Labelled photos from "VIntel", an image-classification folder in ysharma12/VIntel. The possible labels are: bar stool, bookcase, chandelier, dining chair, market umbrella, night stands, ottoman, sconces, table lamp, vases.

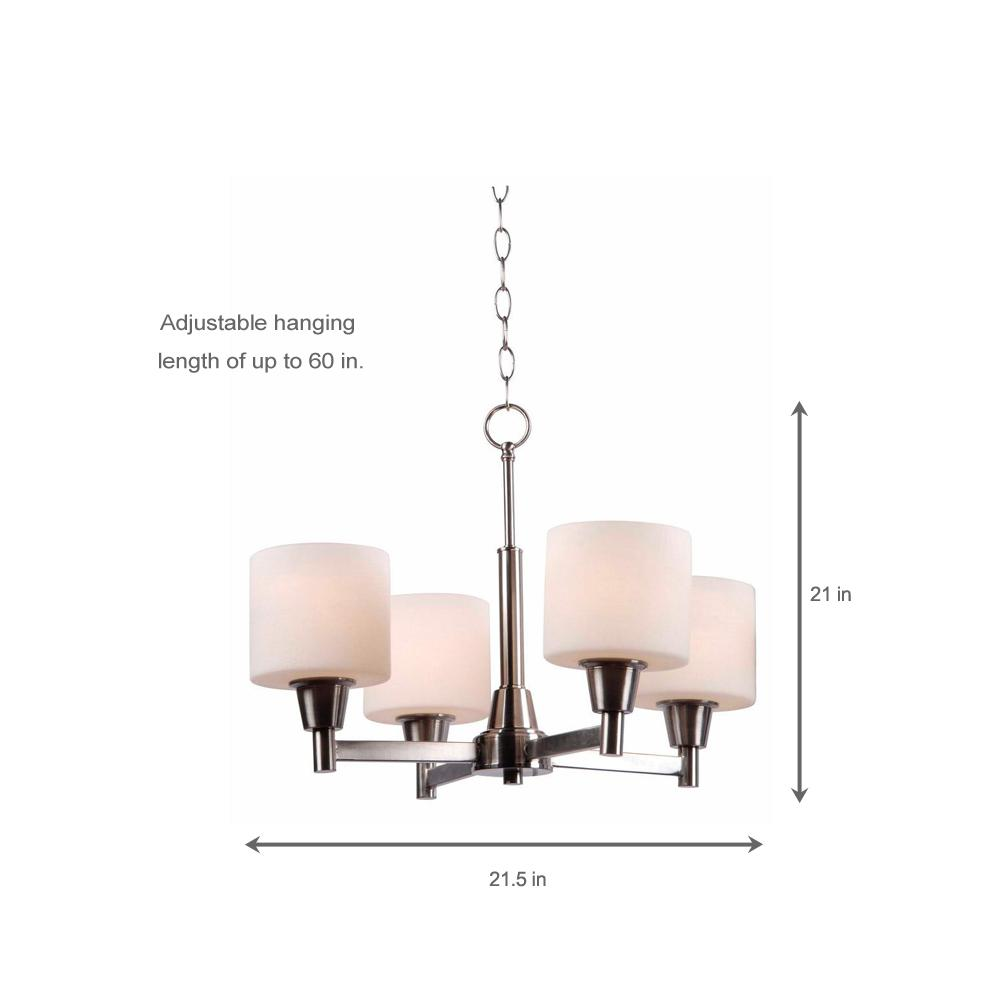
Label: chandelier

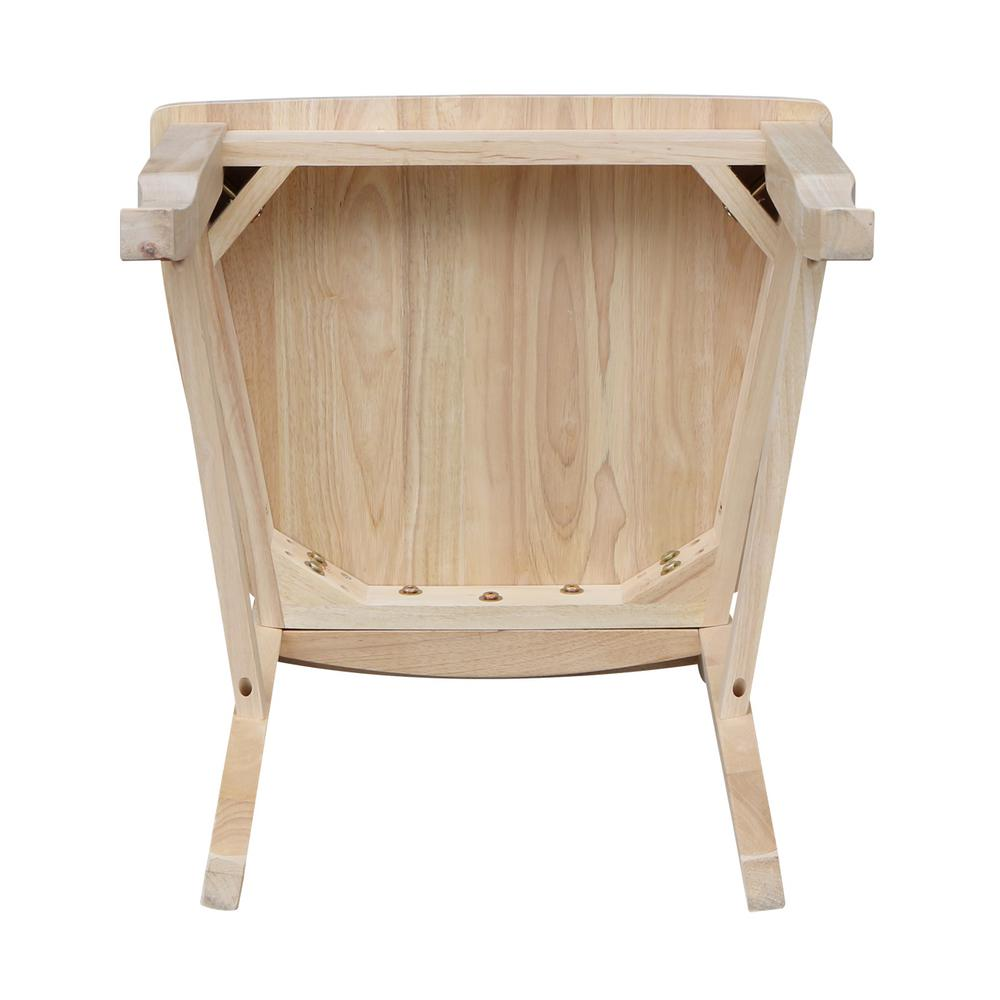
Label: dining chair

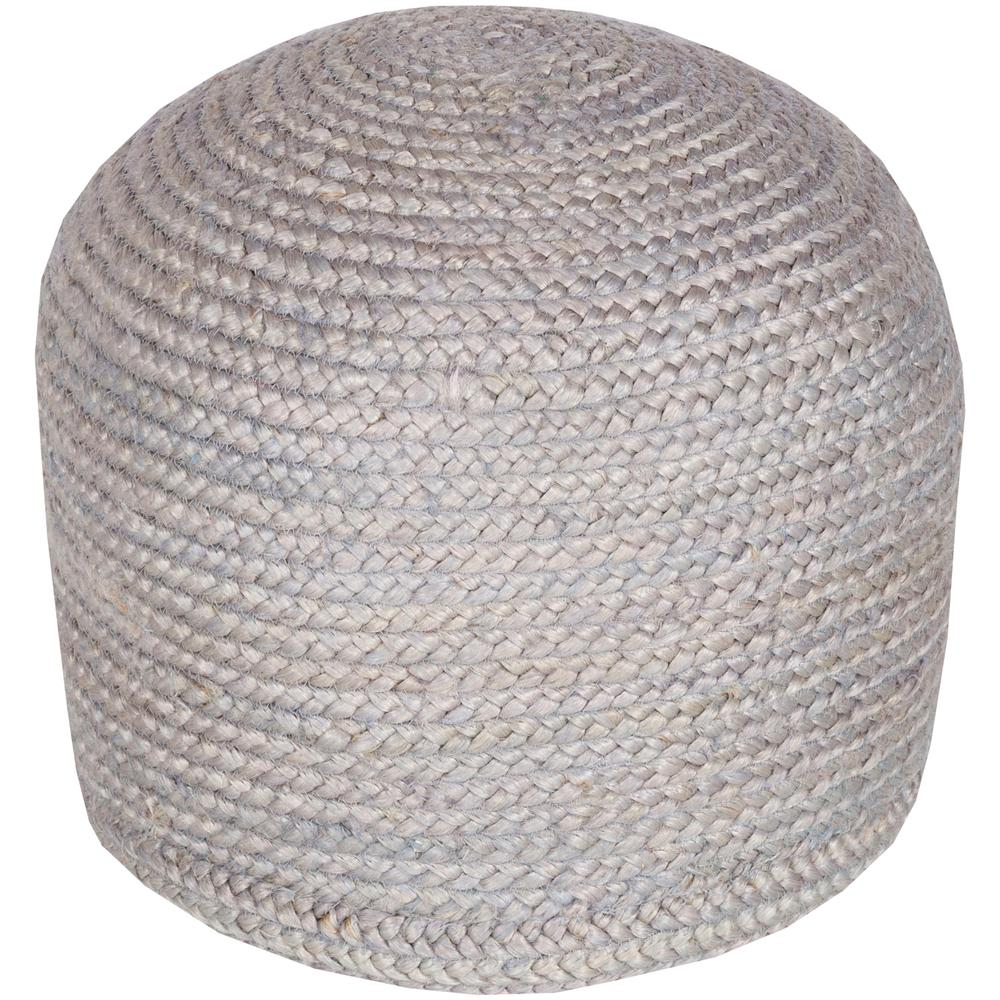
Label: ottoman

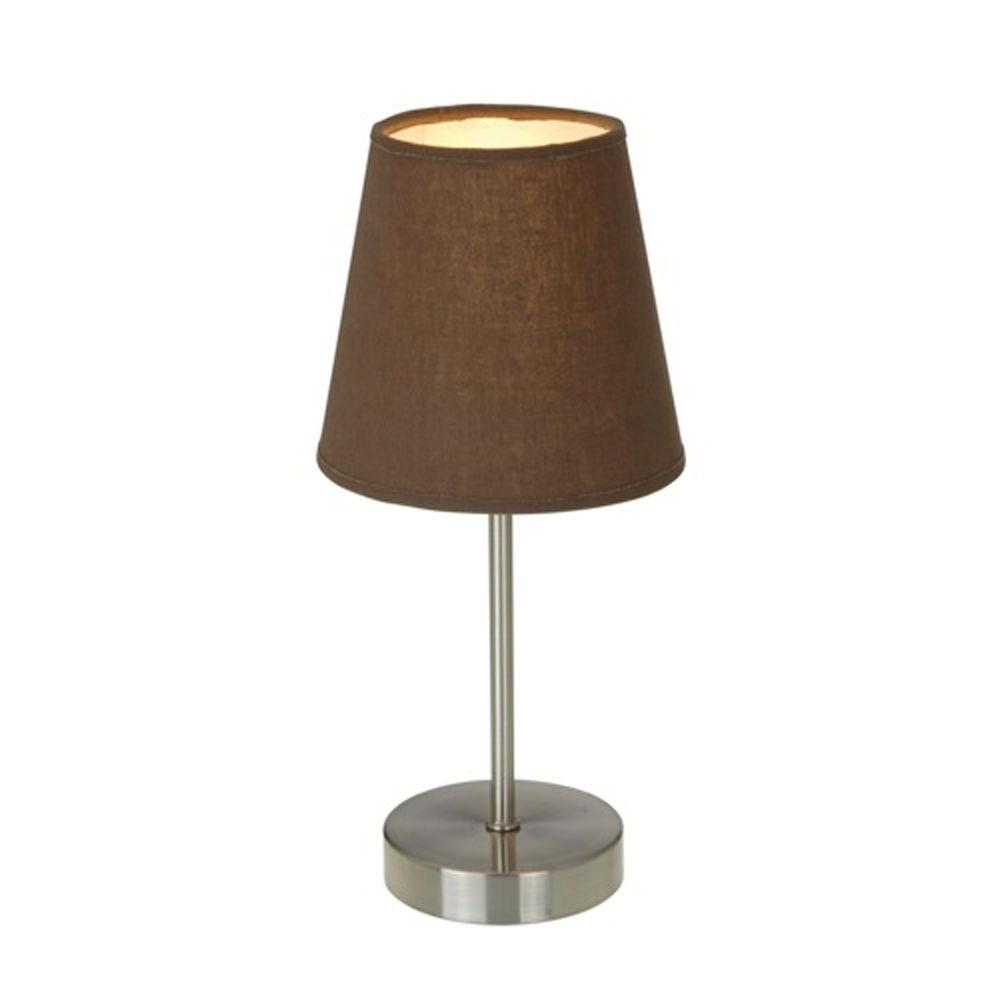
Label: table lamp

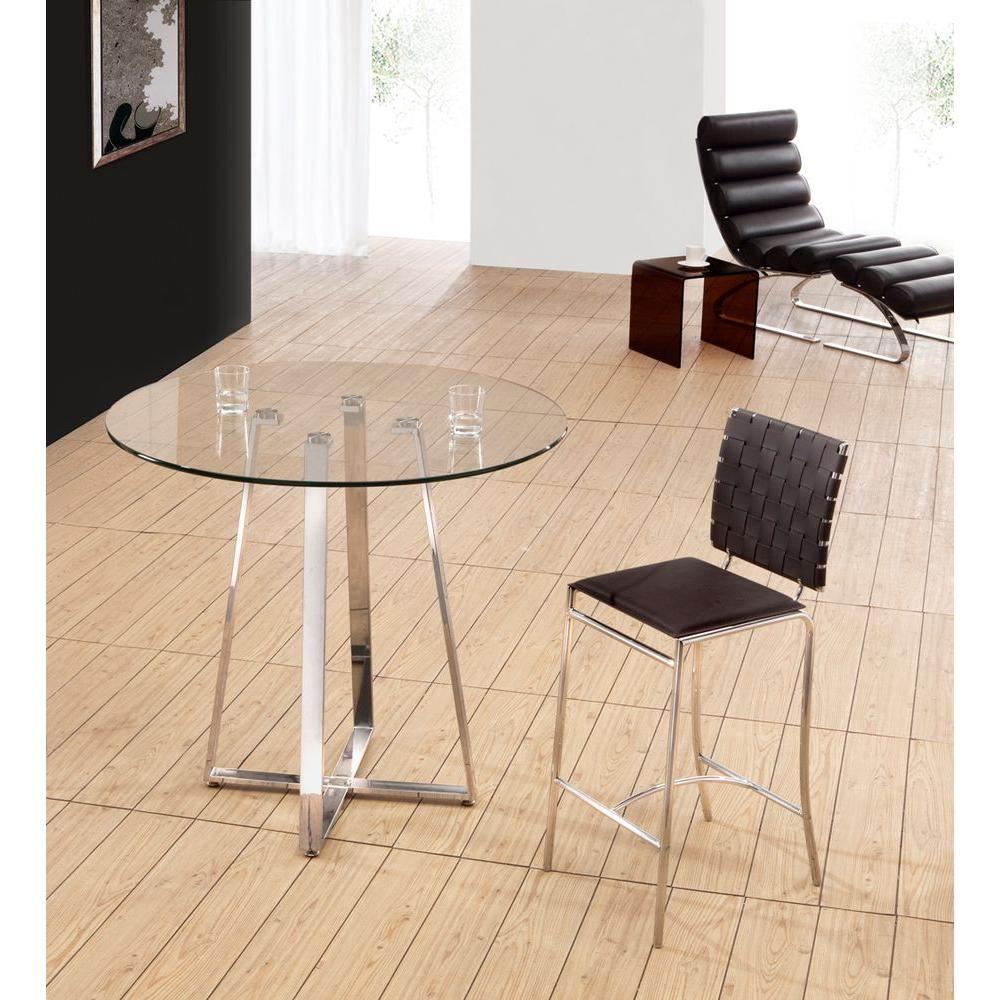
Label: bar stool

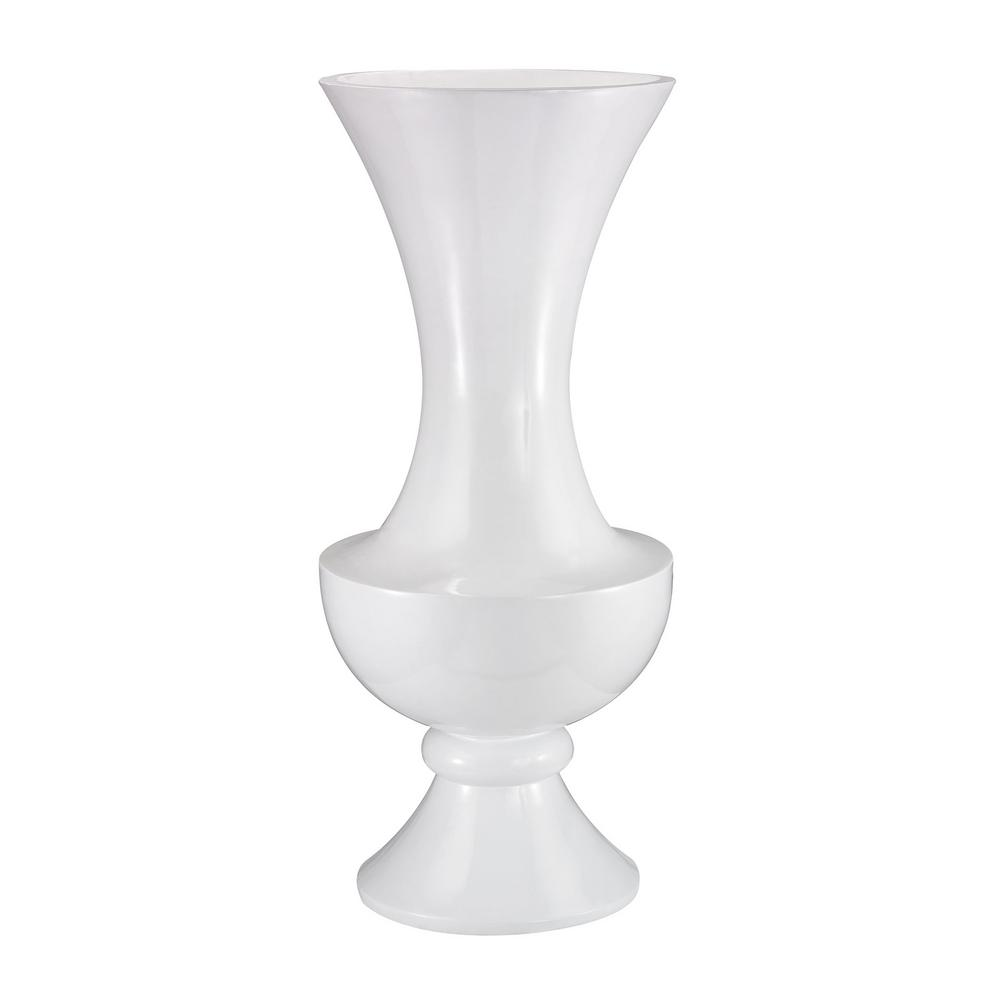
Label: vases
